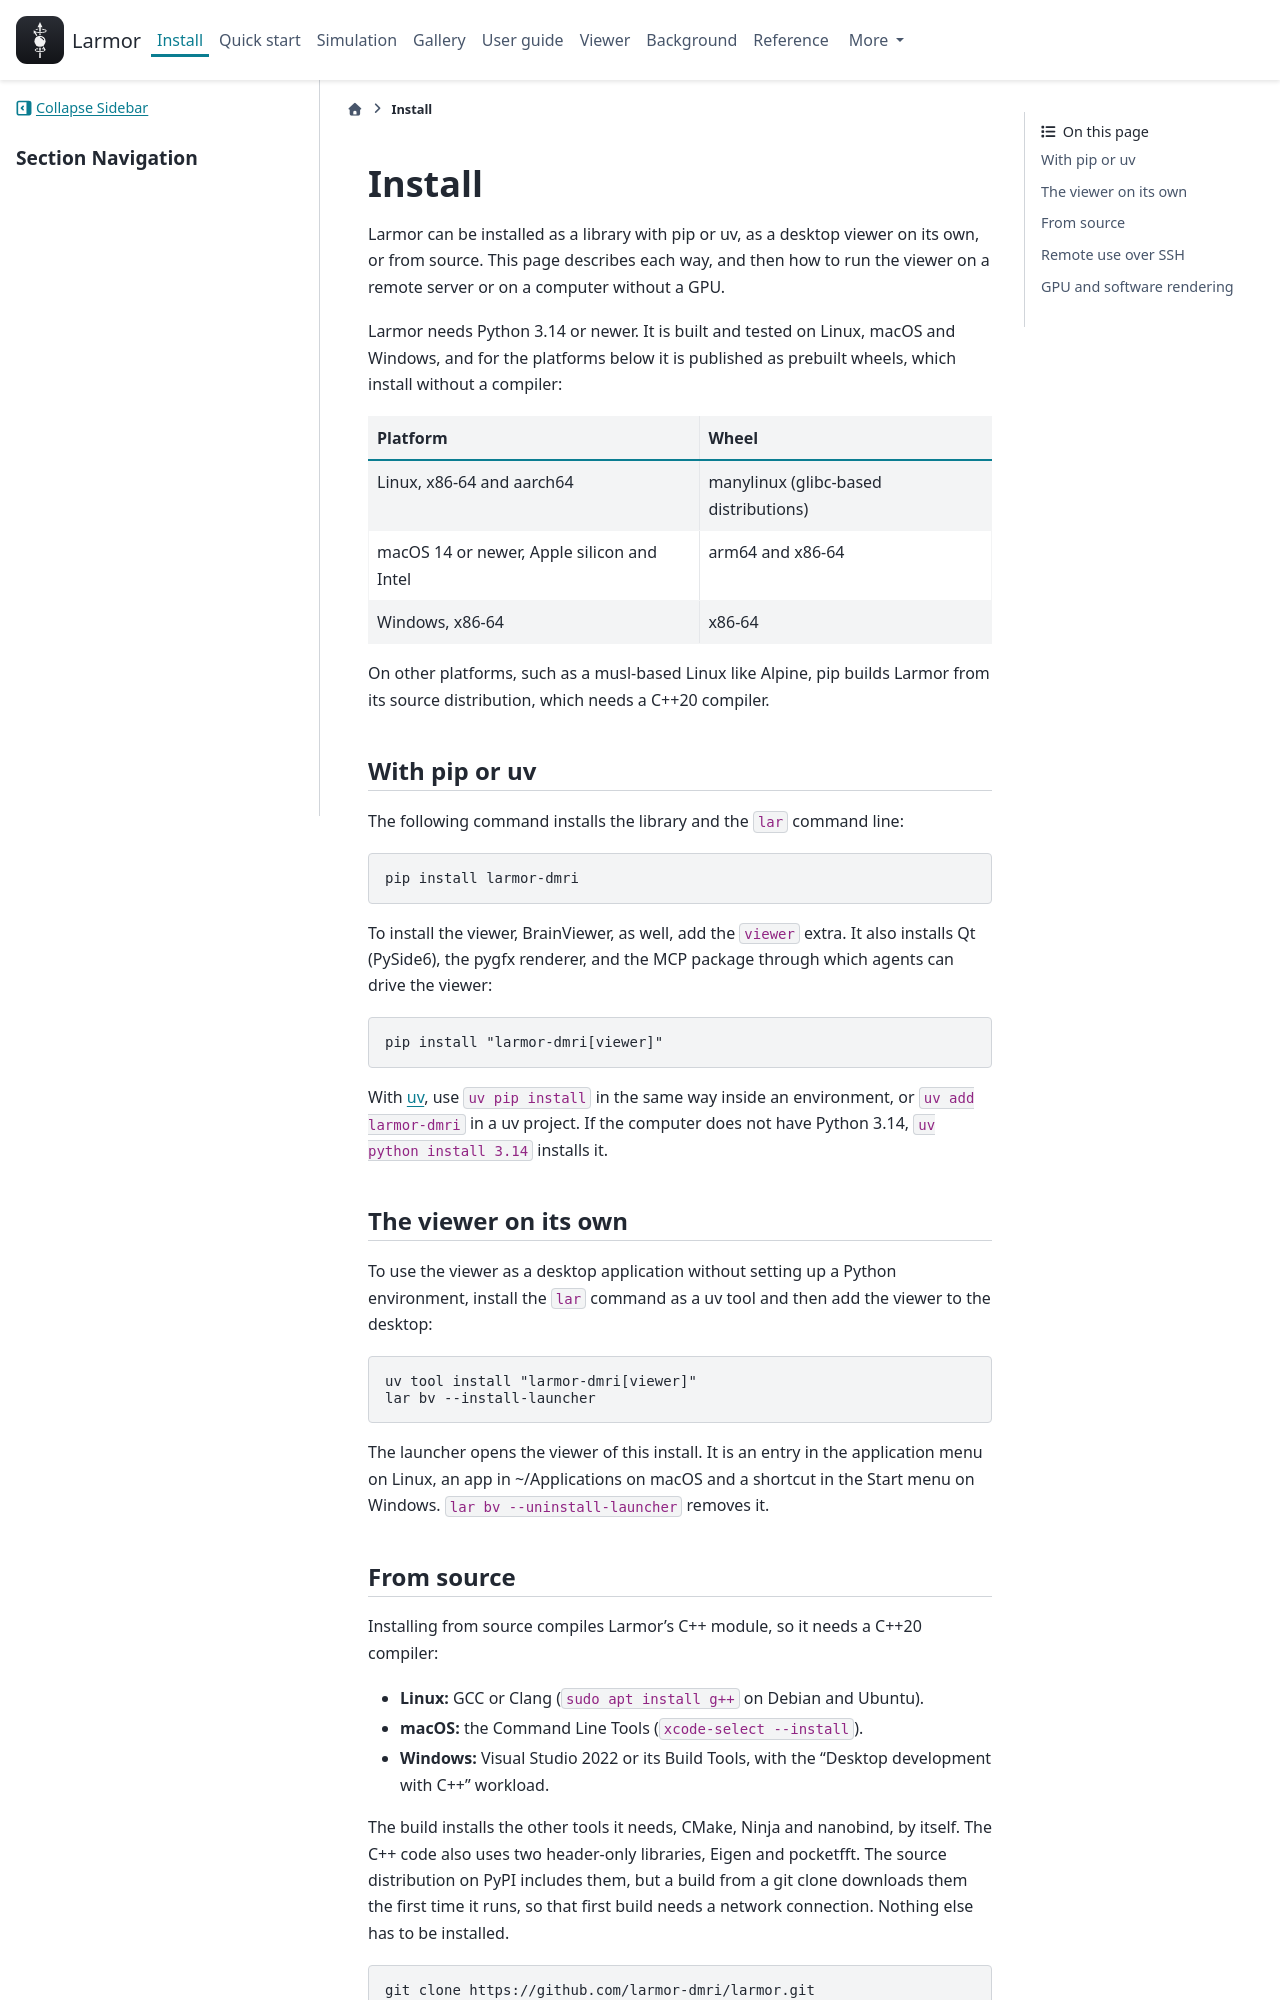

repository: larmor-dmri/larmor · page: install/index.html · generator: sphinx

---
myst:
  html_meta:
    description: "How to install Larmor with pip or uv, the viewer on its own, or from source, and how to run the viewer on a remote server or without a GPU."
---

# Install

Larmor can be installed as a library with pip or uv, as a desktop viewer on its own, or from source. This page
describes each way, and then how to run the viewer on a remote server or on a computer without a GPU.

Larmor needs Python 3.14 or newer. It is built and tested on Linux, macOS and Windows, and for the platforms below
it is published as prebuilt wheels, which install without a compiler:

| Platform | Wheel |
| --- | --- |
| Linux, x86-64 and aarch64 | manylinux (glibc-based distributions) |
| macOS 14 or newer, Apple silicon and Intel | arm64 and x86-64 |
| Windows, x86-64 | x86-64 |

On other platforms, such as a musl-based Linux like Alpine, pip builds Larmor from its source distribution, which
needs a C++20 compiler.

## With pip or uv

The following command installs the library and the `lar` command line:

```bash
pip install larmor-dmri
```

To install the viewer, BrainViewer, as well, add the `viewer` extra. It also installs Qt (PySide6), the pygfx
renderer, and the MCP package through which agents can drive the viewer:

```bash
pip install "larmor-dmri[viewer]"
```

With [uv](https://docs.astral.sh/uv/), use `uv pip install` in the same way inside an environment, or
`uv add larmor-dmri` in a uv project. If the computer does not have Python 3.14, `uv python install 3.14` installs
it.

## The viewer on its own

To use the viewer as a desktop application without setting up a Python environment, install the `lar` command as
a uv tool and then add the viewer to the desktop:

```bash
uv tool install "larmor-dmri[viewer]"
lar bv --install-launcher
```

The launcher opens the viewer of this install. It is an entry in the application menu on Linux, an app in
~/Applications on macOS and a shortcut in the Start menu on Windows. `lar bv --uninstall-launcher` removes it.
